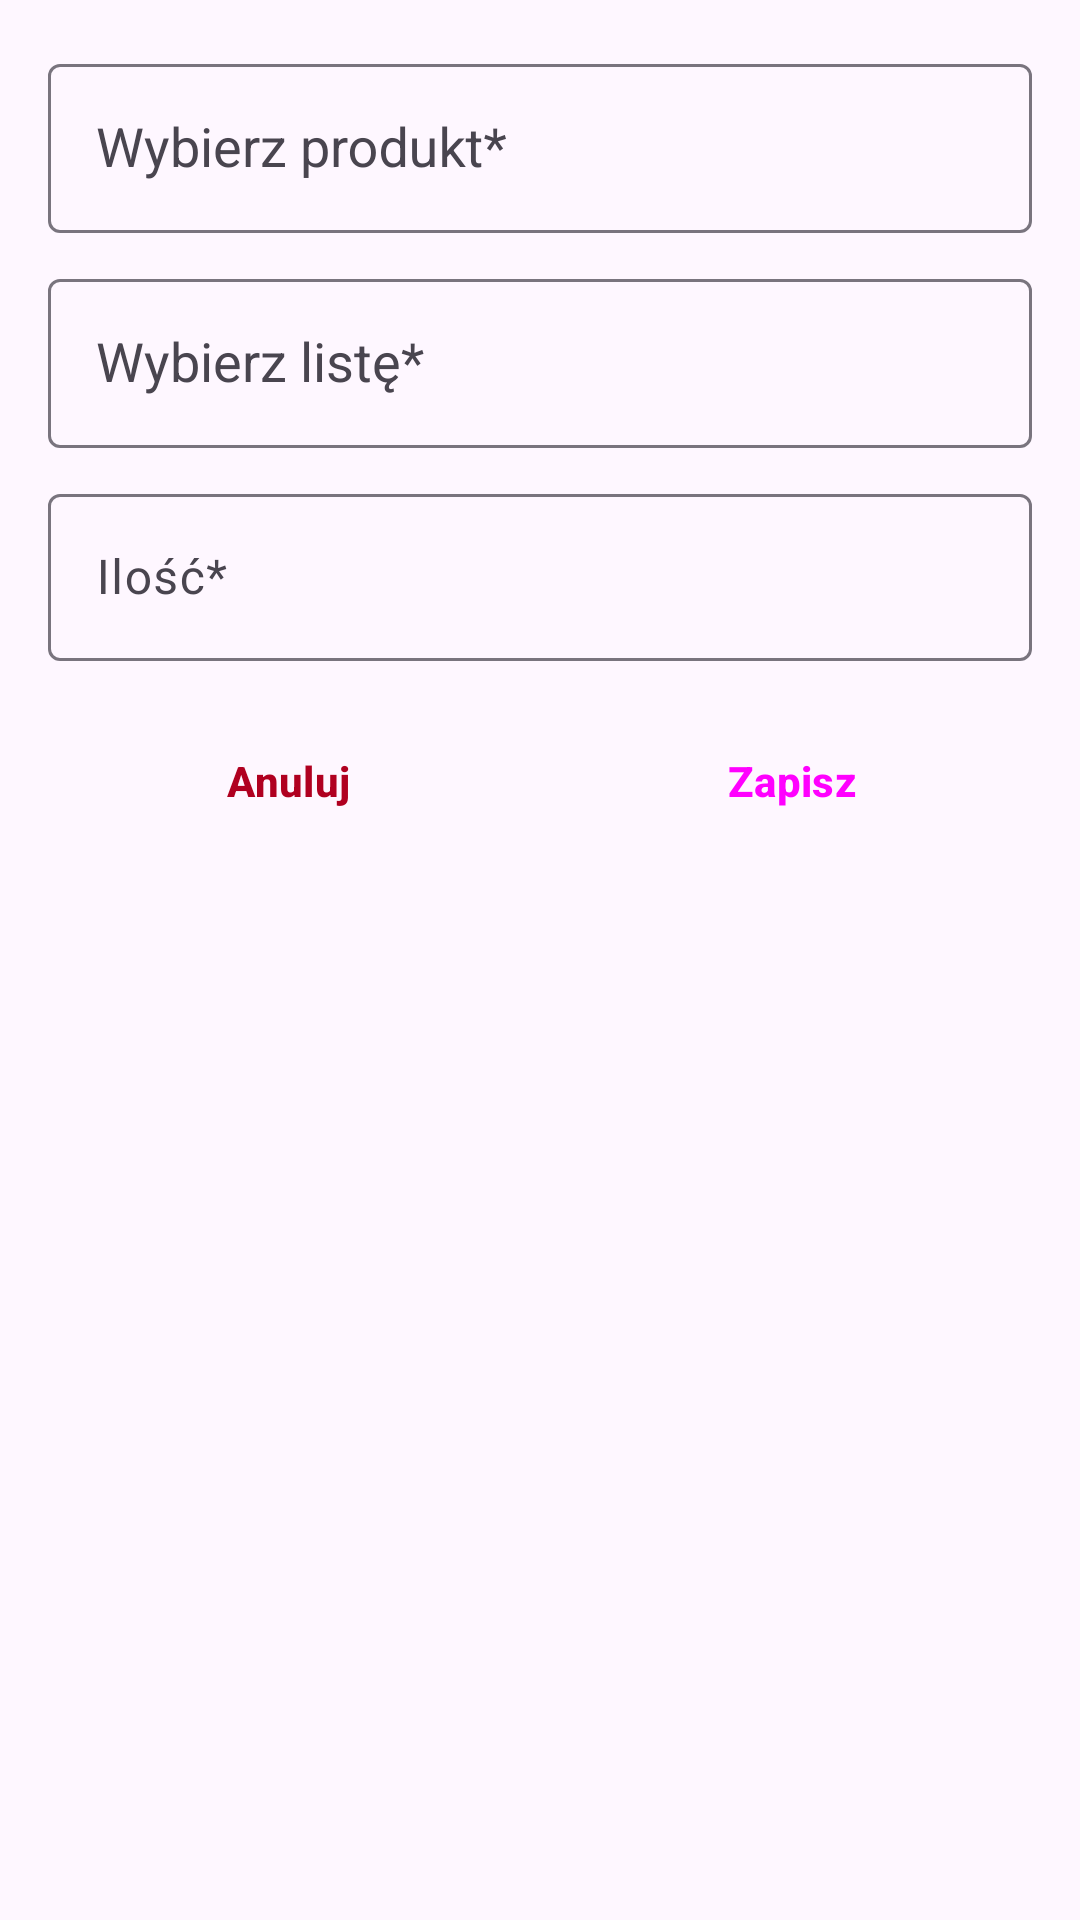

Produce the Android XML layout that renders to this screen, including the resource entries it uses.
<!-- AndroidManifest.xml: application theme Theme.Magazynex -->
<!-- res/layout/dialog_add_to_order.xml -->
<?xml version="1.0" encoding="utf-8"?>
<LinearLayout xmlns:android="http://schemas.android.com/apk/res/android"
    android:layout_width="match_parent"
    android:layout_height="wrap_content"
    android:orientation="vertical"
    android:padding="16dp">

    <com.google.android.material.textfield.TextInputLayout
        android:layout_width="match_parent"
        android:layout_height="wrap_content"
        android:hint="Wybierz produkt*"
        android:id="@+id/dropdownProductListLayout">

        <AutoCompleteTextView
            android:id="@+id/dropdownProductList"
            android:layout_width="match_parent"
            android:layout_height="wrap_content"
            android:inputType="none"
            android:paddingVertical="16dp"
            android:paddingHorizontal="16dp"/>
    </com.google.android.material.textfield.TextInputLayout>

    <com.google.android.material.textfield.TextInputLayout
        android:layout_width="match_parent"
        android:layout_height="wrap_content"
        android:hint="Wybierz listę*"
        android:layout_marginTop="10dp"
        android:id="@+id/dropdownOrderListLayout">

        <AutoCompleteTextView
            android:id="@+id/dropdownOrderList"
            android:layout_width="match_parent"
            android:layout_height="wrap_content"
            android:inputType="none"
            android:paddingVertical="16dp"
            android:paddingHorizontal="16dp"/>
    </com.google.android.material.textfield.TextInputLayout>

    <com.google.android.material.textfield.TextInputLayout
        android:layout_width="match_parent"
        android:layout_height="wrap_content"
        android:hint="Ilość*"
        android:layout_marginTop="10dp"
        android:id="@+id/inputQuantityLayout">

        <com.google.android.material.textfield.TextInputEditText
            android:layout_width="match_parent"
            android:layout_height="wrap_content"
            android:inputType="number"
            android:id="@+id/inputQuantity"/>
    </com.google.android.material.textfield.TextInputLayout>

    <LinearLayout
        android:layout_width="match_parent"
        android:layout_height="wrap_content"
        android:orientation="horizontal"
        android:layout_marginTop="16dp">

        <Button
            android:layout_width="0dp"
            android:layout_height="wrap_content"
            android:layout_weight="1"
            android:id="@+id/buttonCancel"
            android:text="Anuluj"
            android:textColor="@color/design_default_color_error"
            android:textStyle="bold"
            android:layout_marginRight="4dp"
            style="@style/Widget.Material3.Button.TonalButton"/>

        <Button
            android:layout_width="0dp"
            android:layout_height="wrap_content"
            android:layout_weight="1"
            android:id="@+id/buttonSave"
            android:text="Zapisz"
            android:textStyle="bold"
            android:layout_marginLeft="4dp"
            style="@style/Widget.Material3.Button.IconButton.Filled"/>
    </LinearLayout>
</LinearLayout>
<!-- resources referenced by this layout -->
<resources>
  <style name="Theme.Magazynex" parent="Base.Theme.Magazynex" />
  <style name="Base.Theme.Magazynex" parent="Theme.Material3.DayNight.NoActionBar">
          
          <item name="colorPrimary">@color/colorPrimary</item>
          <item name="colorOnPrimary">@color/white</item>
      </style>
  <color name="colorPrimary">#2196F3</color>
  <color name="white">#F2F3F4</color>
</resources>
